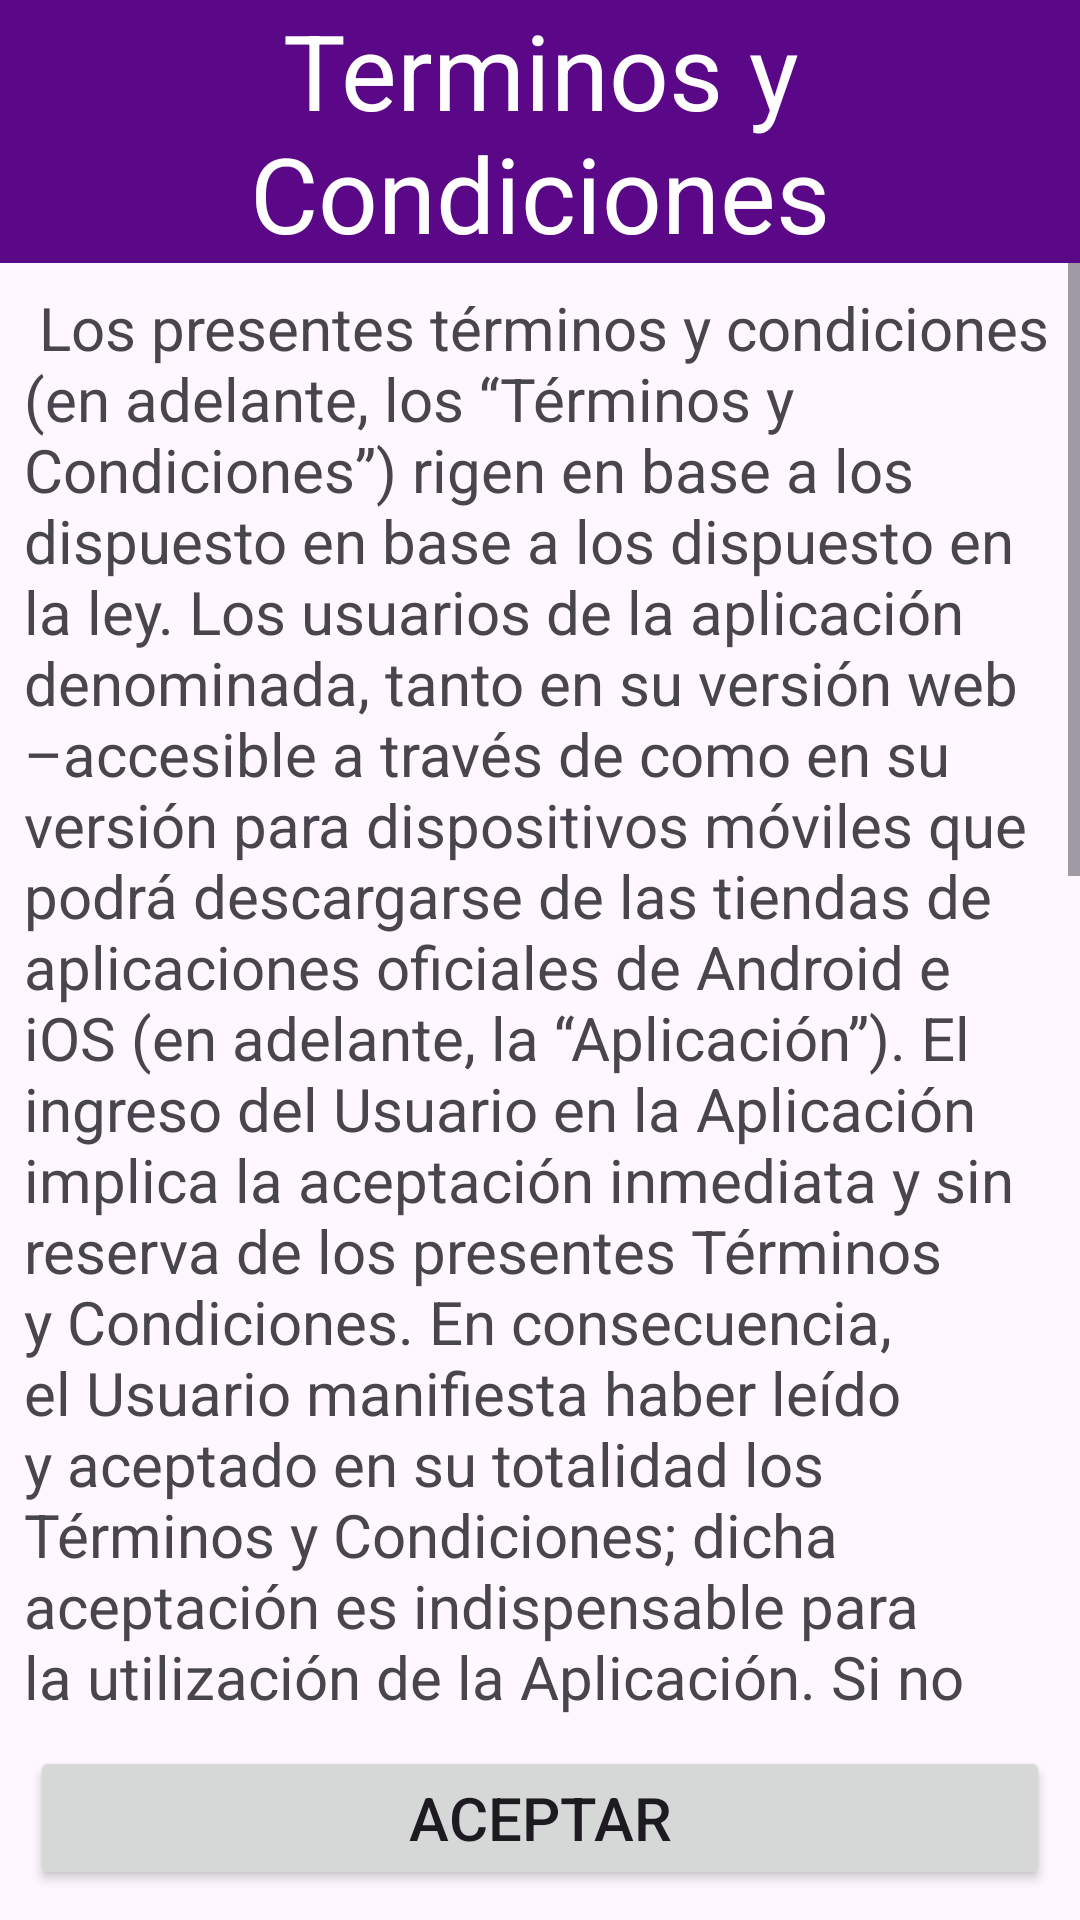

Layout XML and referenced resources for this Android screen:
<!-- AndroidManifest.xml: application theme Theme.SeminarioDeLenguajes -->
<!-- res/layout/activity_terminos_ycondiciones.xml -->
<?xml version="1.0" encoding="utf-8"?>
<LinearLayout
    xmlns:android="http://schemas.android.com/apk/res/android"
    xmlns:app="http://schemas.android.com/apk/res-auto"
    xmlns:tools="http://schemas.android.com/tools"
    android:layout_width="match_parent"
    android:layout_height="match_parent"
    tools:context=".TerminosYCondicionesActivity"
    android:orientation="vertical"

    >

    <TextView
        android:id="@+id/textoTerminosYCondiciones"
        android:layout_width="match_parent"
        android:layout_height="wrap_content"
        android:text="Terminos y Condiciones"
        android:textSize="35dp"
        android:gravity="center"
        android:background="@color/fondoVioleta"
        android:textColor="@color/white"

        />

    <ScrollView
        android:id="@+id/sv"
        android:layout_width="match_parent"
        android:layout_height="wrap_content"
        android:layout_weight="1">

        <TextView
            android:layout_width="match_parent"
            android:layout_height="wrap_content"
            android:layout_margin="8dp"
            android:text=" Los presentes términos y condiciones (en adelante, los “Términos y Condiciones”) rigen en base a los dispuesto en base a los dispuesto en la ley. Los usuarios de la aplicación denominada, tanto en su versión web –accesible a través de como en su versión para dispositivos móviles que podrá descargarse de las tiendas de aplicaciones oficiales de Android e iOS (en adelante, la “Aplicación”). El ingreso del Usuario en la Aplicación implica la aceptación inmediata y sin reserva de los presentes Términos y Condiciones. En consecuencia, el Usuario manifiesta haber leído y aceptado en su totalidad los Términos y Condiciones; dicha aceptación es indispensable para la utilización de la Aplicación. Si no está de acuerdo con los presentes Términos y Condiciones rogamos no utilizar la Aplicación.
Descripción de la Aplicación
1.1. La Aplicación es una herramienta tecnológica que brinda información sobre diversos temas referentes a los avengers, con la finalidad de entretener
1.2. La Aplicación ofrecerá el correo electrónico avengersapp@gmailcom.ar como vía de contacto para el/la Usuario/a;
1.3. La Aplicación contará con las siguientes finalidades específicas
i) brindar información;
ii) entretenimiento;
iii) conectar al Usuario/a con un sistema de información seguro;
iv) posibilitar el acceso a dicha información de forma clara;
Reiteración: El ingreso del Usuario en la Aplicación implica la aceptación inmediata y sin reserva de los presentes Términos y Condiciones. En consecuencia, el Usuario manifiesta haber leído y aceptado en su totalidad los Términos y Condiciones; dicha aceptación es indispensable para la utilización de la Aplicación."
            android:textSize="20dp" />

    </ScrollView>

    <Button
        android:id="@+id/btnAceptarTerminos"
        android:layout_width="match_parent"
        android:layout_height="wrap_content"
        android:layout_margin="10dp"
        android:layout_gravity="center"
        android:text="Aceptar"
        android:textSize="20dp"


        />

</LinearLayout>
<!-- resources referenced by this layout -->
<resources>
  <color name="fondoVioleta">#5A0887</color>
  <color name="white">#FFFFFFFF</color>
  <style name="Theme.SeminarioDeLenguajes" parent="Base.Theme.SeminarioDeLenguajes" />
  <style name="Base.Theme.SeminarioDeLenguajes" parent="Theme.Material3.DayNight.NoActionBar">
          
          
      </style>
</resources>
